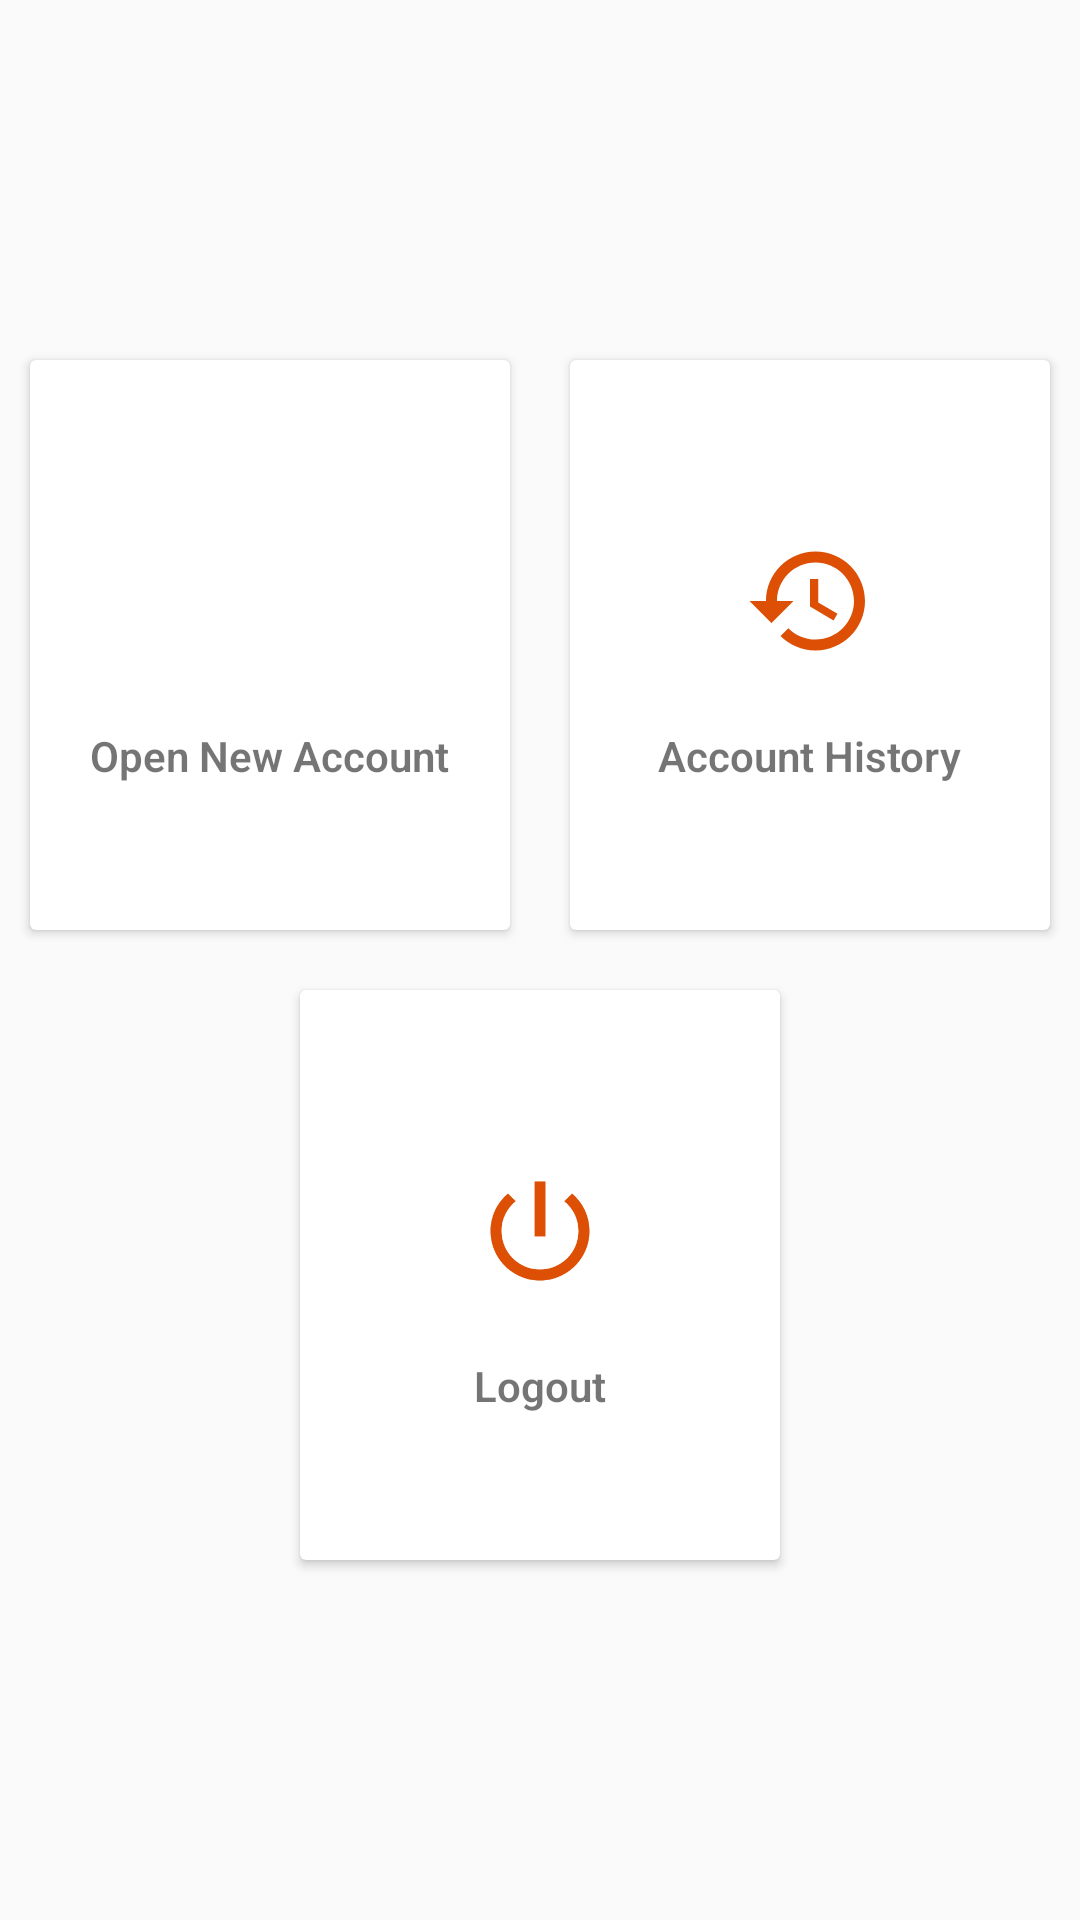

Android layout source for this screen:
<!-- AndroidManifest.xml: application theme AppTheme -->
<!-- res/layout/activity_dashboard.xml -->
<?xml version="1.0" encoding="utf-8"?>
<LinearLayout xmlns:android="http://schemas.android.com/apk/res/android"
    xmlns:app="http://schemas.android.com/apk/res-auto"
    xmlns:tools="http://schemas.android.com/tools"
    android:layout_width="match_parent"
    android:layout_height="match_parent"
    android:gravity="center"
    android:orientation="vertical"
    tools:context="com.sleonegtb.accountopeningapp.Dashboard">

    <LinearLayout
        android:layout_width="match_parent"
        android:layout_height="wrap_content"
        android:clipToPadding="false"
        android:gravity="center"
        android:orientation="horizontal">

        <android.support.v7.widget.CardView
            android:id="@+id/open_acct"
            android:layout_width="160dp"
            android:layout_height="190dp"
            android:layout_margin="10dp"
            android:clickable="true"
            android:foreground="?attr/selectableItemBackground">

            <LinearLayout
                android:layout_width="match_parent"
                android:layout_height="match_parent"
                android:gravity="center"
                android:orientation="vertical">

                <ImageView
                    android:layout_width="64dp"
                    android:layout_height="64dp"
                    android:background="@drawable/circlestylewhite"
                    android:padding="10dp"
                    android:src="@drawable/ic_add_circle_outline_black_24dp" />

                <TextView
                    android:layout_width="wrap_content"
                    android:layout_height="wrap_content"
                    android:layout_marginTop="10dp"
                    android:text="Open New Account"
                    android:textStyle="bold" />

            </LinearLayout>
        </android.support.v7.widget.CardView>



        <android.support.v7.widget.CardView
            android:id="@+id/acct_his"
            android:layout_width="160dp"
            android:layout_height="190dp"
            android:layout_margin="10dp"
            android:clickable="true"
            android:foreground="?attr/selectableItemBackground">

            <LinearLayout
                android:layout_width="match_parent"
                android:layout_height="match_parent"
                android:gravity="center"
                android:orientation="vertical">

                <ImageView
                    android:layout_width="64dp"
                    android:layout_height="64dp"
                    android:background="@drawable/circlestylewhite"
                    android:padding="10dp"
                    android:src="@drawable/ic_history_black_24dp" />

                <TextView
                    android:layout_width="wrap_content"
                    android:layout_height="wrap_content"
                    android:layout_marginTop="10dp"
                    android:text="Account History"
                    android:textStyle="bold" />

            </LinearLayout>
        </android.support.v7.widget.CardView>
    </LinearLayout>

    <LinearLayout
        android:layout_width="match_parent"
        android:layout_height="wrap_content"
        android:clipToPadding="false"
        android:gravity="center"
        android:orientation="horizontal">





        <android.support.v7.widget.CardView
            android:id="@+id/logout_btn"
            android:layout_width="160dp"
            android:layout_height="190dp"
            android:layout_margin="10dp"
            android:clickable="true"
            android:foreground="?attr/selectableItemBackground">

            <LinearLayout
                android:layout_width="match_parent"
                android:layout_height="match_parent"
                android:gravity="center"
                android:orientation="vertical">

                <ImageView
                    android:layout_width="64dp"
                    android:layout_height="64dp"
                    android:background="@drawable/circlestylewhite"
                    android:padding="10dp"
                    android:src="@drawable/ic_power_settings_new_black_24dp" />

                <TextView
                    android:layout_width="wrap_content"
                    android:layout_height="wrap_content"
                    android:layout_marginTop="10dp"
                    android:text="Logout"
                    android:textStyle="bold" />

            </LinearLayout>
        </android.support.v7.widget.CardView>
    </LinearLayout>
</LinearLayout>
<!-- resources referenced by this layout -->
<resources>
  <!-- drawable ic_history_black_24dp (drawable) -->
  <vector xmlns:android="http://schemas.android.com/apk/res/android"
          android:width="24dp"
          android:height="24dp"
          android:viewportWidth="24.0"
          android:viewportHeight="24.0">
      <path
          android:fillColor="#dd4f05"
          android:pathData="M13,3c-4.97,0 -9,4.03 -9,9L1,12l3.89,3.89 0.07,0.14L9,12L6,12c0,-3.87 3.13,-7 7,-7s7,3.13 7,7 -3.13,7 -7,7c-1.93,0 -3.68,-0.79 -4.94,-2.06l-1.42,1.42C8.27,19.99 10.51,21 13,21c4.97,0 9,-4.03 9,-9s-4.03,-9 -9,-9zM12,8v5l4.28,2.54 0.72,-1.21 -3.5,-2.08L13.5,8L12,8z"/>
  </vector>
  <!-- drawable ic_power_settings_new_black_24dp (drawable) -->
  <vector xmlns:android="http://schemas.android.com/apk/res/android"
          android:width="24dp"
          android:height="24dp"
          android:viewportWidth="24.0"
          android:viewportHeight="24.0">
      <path
          android:fillColor="#dd4f05"
          android:pathData="M13,3h-2v10h2L13,3zM17.83,5.17l-1.42,1.42C17.99,7.86 19,9.81 19,12c0,3.87 -3.13,7 -7,7s-7,-3.13 -7,-7c0,-2.19 1.01,-4.14 2.58,-5.42L6.17,5.17C4.23,6.82 3,9.26 3,12c0,4.97 4.03,9 9,9s9,-4.03 9,-9c0,-2.74 -1.23,-5.18 -3.17,-6.83z"/>
  </vector>
  <style name="AppTheme" parent="Theme.AppCompat.Light.DarkActionBar">
          
          <item name="colorPrimary">@color/colorPrimary</item>
          <item name="colorPrimaryDark">@color/colorPrimaryDark</item>
          <item name="colorAccent">@color/colorAccent</item>
          <item name="android:textViewStyle">@style/RobotoTextViewStyle</item>
          <item name="buttonStyle">@style/RobotoButtonStyle</item>
      </style>
  <color name="colorPrimary">#dd4f05</color>
  <color name="colorPrimaryDark">#424a52</color>
  <color name="colorAccent">#FF4081</color>
  <style name="RobotoTextViewStyle" parent="android:Widget.TextView">
          <item name="android:fontFamily">sans-serif-light</item>
      </style>
  <style name="RobotoButtonStyle" parent="android:Widget.Holo.Button">
          <item name="android:fontFamily">sans-serif-light</item>
      </style>
</resources>
